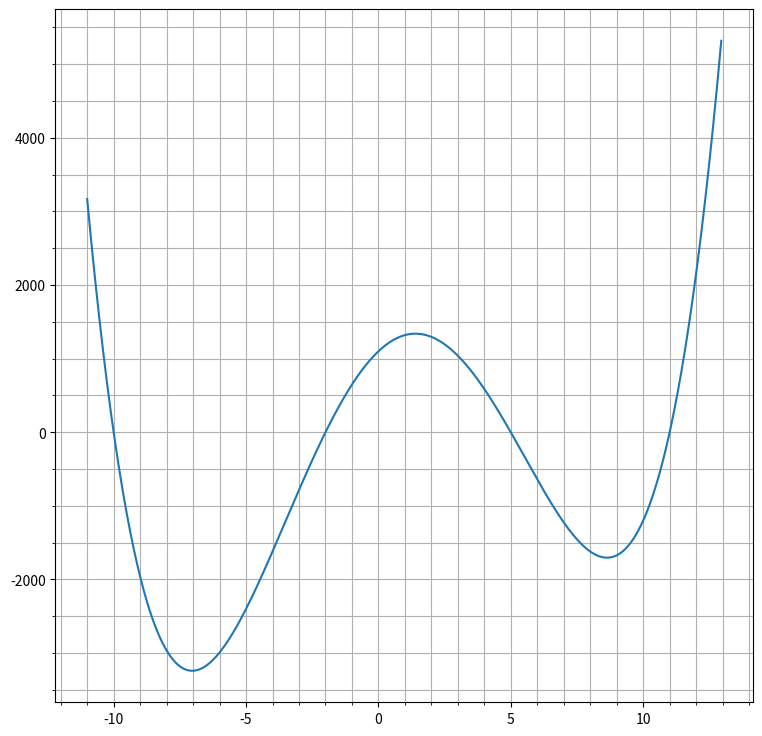
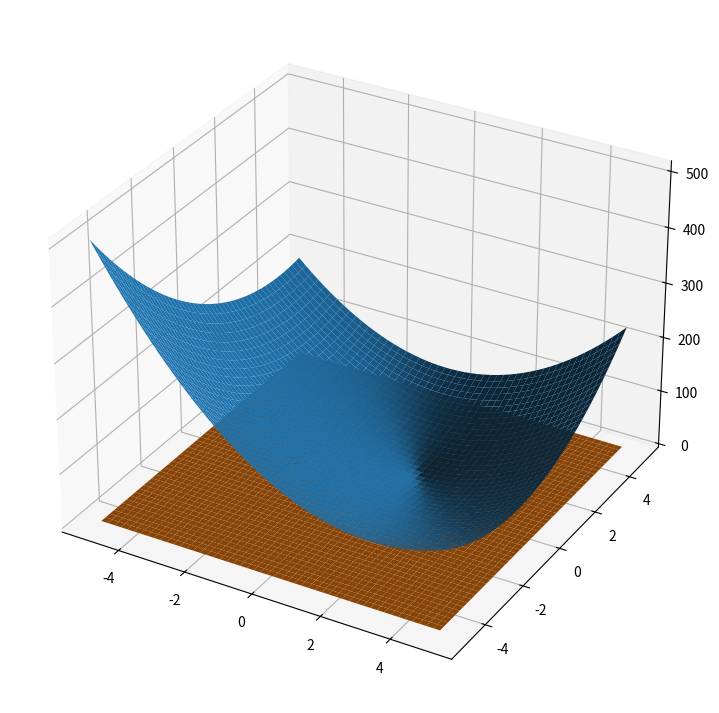

These figures' Python source, in order:
import numpy as np
from matplotlib import pyplot as plt

function = lambda i: (i+10)*(i+2)*(i-5)*(i-11)

x = np.arange(-11, 13, 0.05)
y = [function(i) for i in x]

plt.figure(figsize=(9, 9))
plt.plot(x, y, )
plt.minorticks_on()
plt.grid(which="both")
# plt.show()

def surf():
    n = 1000
    # Creating dataset
    x = np.outer(np.linspace(-5, 5, n), np.ones(n))
    y = x.copy().T # transpose
    z = 6*pow(x, 2) + 4*pow(y, 2) + 4*x*y - 16*x - 12*y +18

    # Creating figure
    fig = plt.figure(figsize =(14, 9))
    ax = plt.axes(projection ='3d')

    # Creating plot
    ax.plot_surface(x, y, z)
    zz = np.zeros((n, n))
    zz.fill(4)
    ax.plot_surface(x, y, zz) # [[18]*n for _ in range(n)]

    # show plot
    plt.show()

def min_value_on_interval(function: callable, value: float, error: float =0.01) -> float:
    derivative_fun = 1
    last_value = value
    step = 0.0001
    while abs(derivative_fun) > error:
        derivative_fun = (function(last_value + step ) - function(last_value )) / step
        current_value = last_value - step * derivative_fun
        last_value = current_value
        
    return current_value





if __name__ == '__main__':
    # print(min_value_on_interval(function, 0))
    surf()